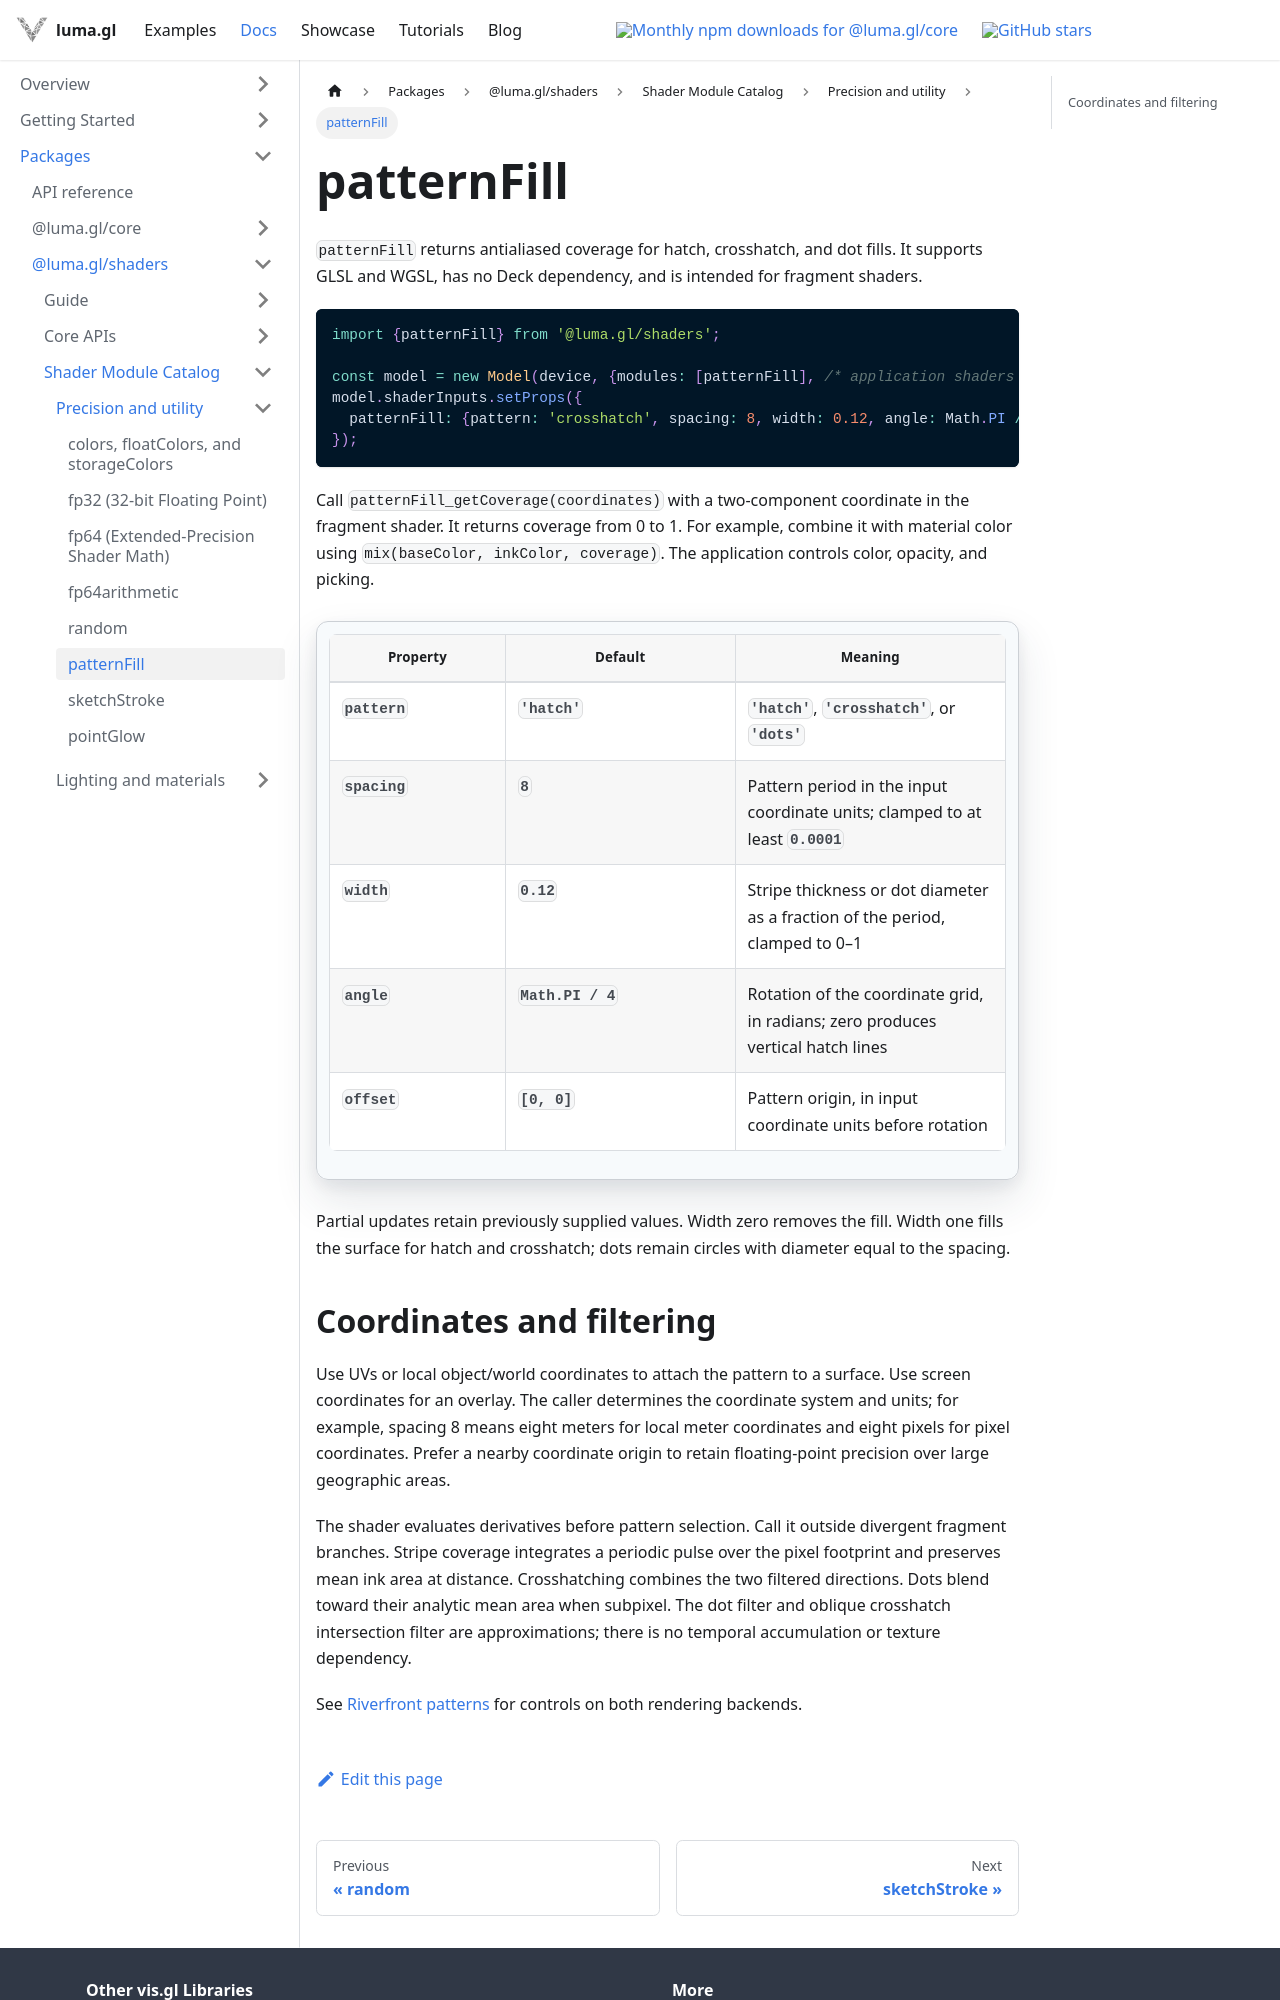

repository: visgl/luma.gl · page: next/docs/api-reference/shaders/shader-modules/pattern-fill.html · generator: docusaurus

# patternFill

`patternFill` returns antialiased coverage for hatch, crosshatch, and dot fills. It supports GLSL
and WGSL, has no Deck dependency, and is intended for fragment shaders.

```typescript
import {patternFill} from '@luma.gl/shaders';

const model = new Model(device, {modules: [patternFill], /* application shaders and geometry */});
model.shaderInputs.setProps({
  patternFill: {pattern: 'crosshatch', spacing: 8, width: 0.12, angle: Math.PI / 4}
});
```

Call `patternFill_getCoverage(coordinates)` with a two-component coordinate in the fragment
shader. It returns coverage from 0 to 1. For example, combine it with material color using
`mix(baseColor, inkColor, coverage)`. The application controls color, opacity, and picking.

| Property | Default | Meaning |
| --- | --- | --- |
| `pattern` | `'hatch'` | `'hatch'`, `'crosshatch'`, or `'dots'` |
| `spacing` | `8` | Pattern period in the input coordinate units; clamped to at least `0.0001` |
| `width` | `0.12` | Stripe thickness or dot diameter as a fraction of the period, clamped to 0–1 |
| `angle` | `Math.PI / 4` | Rotation of the coordinate grid, in radians; zero produces vertical hatch lines |
| `offset` | `[0, 0]` | Pattern origin, in input coordinate units before rotation |

Partial updates retain previously supplied values. Width zero removes the fill. Width one fills
the surface for hatch and crosshatch; dots remain circles with diameter equal to the spacing.
